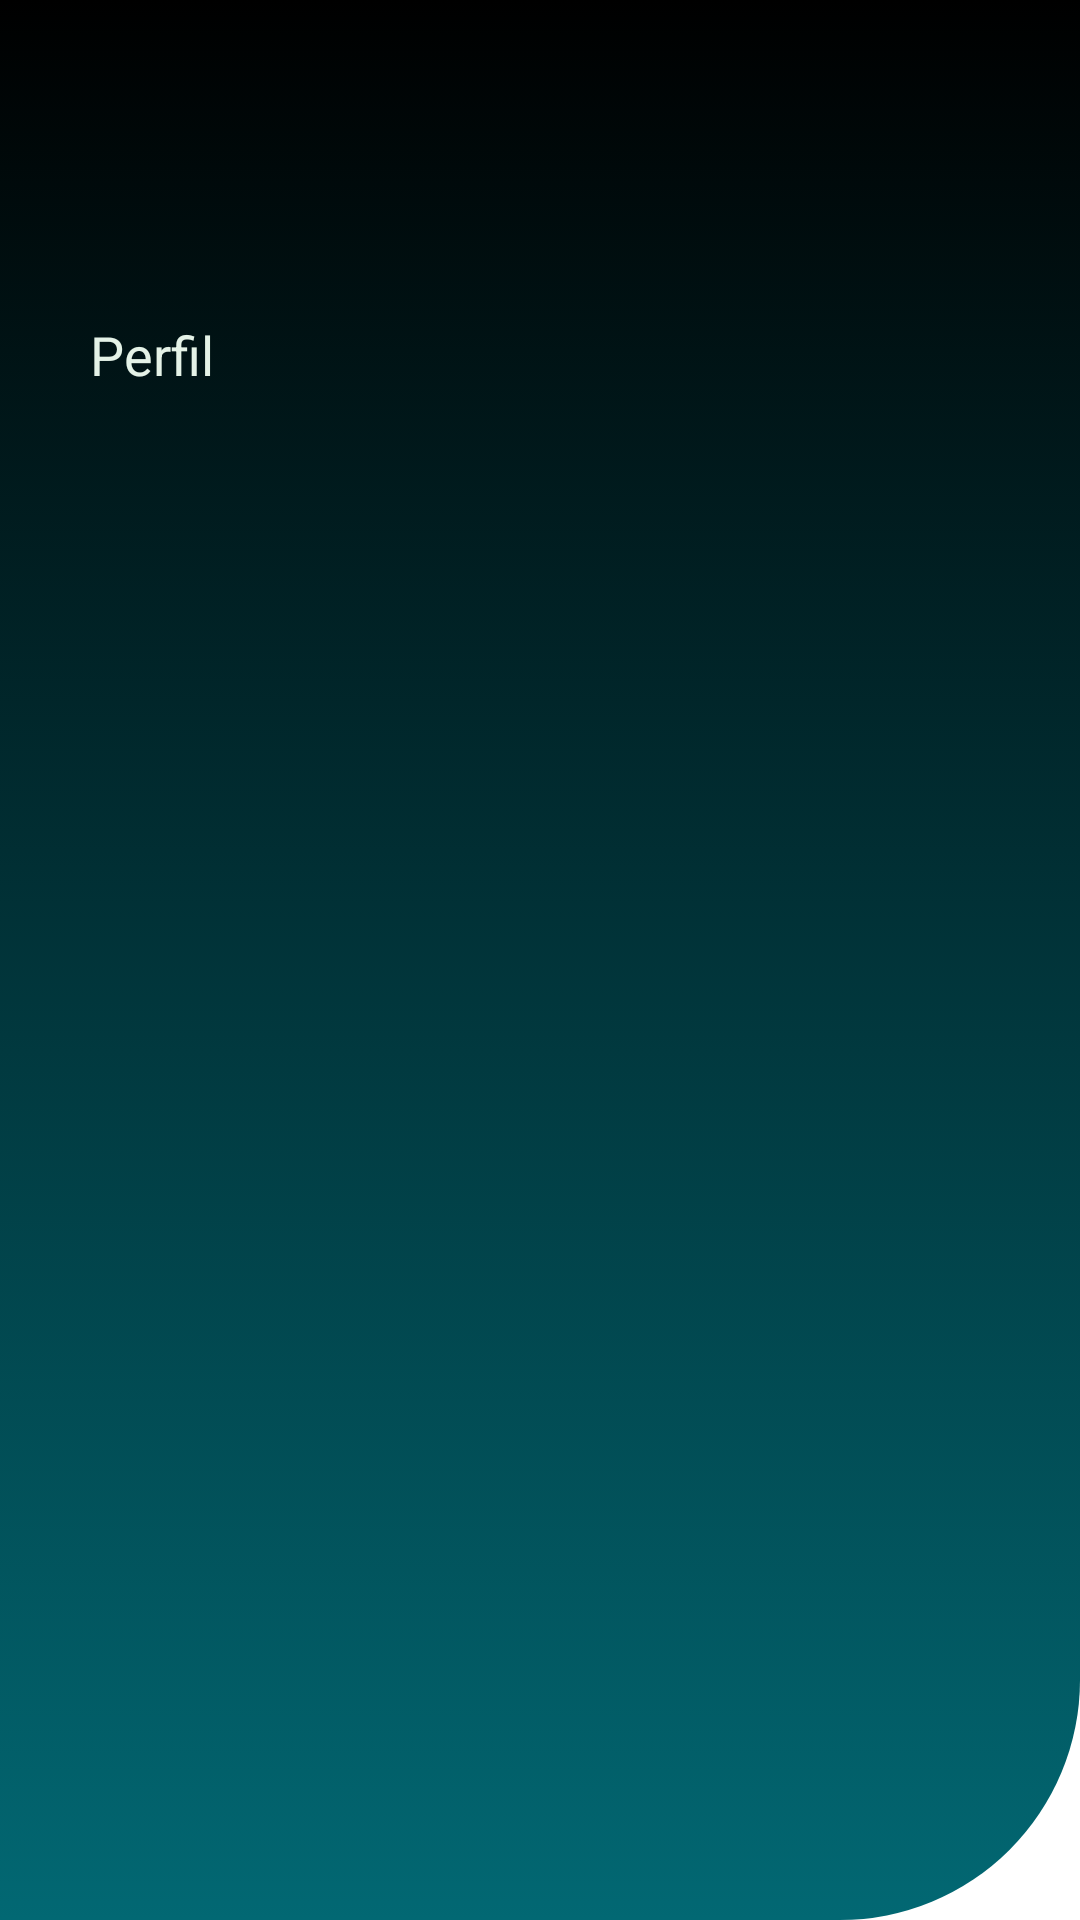

Produce the Android XML layout that renders to this screen, including the resource entries it uses.
<!-- AndroidManifest.xml: application theme AppTheme -->
<!-- res/layout/nav_header.xml -->
<?xml version="1.0" encoding="utf-8"?>
<LinearLayout
    xmlns:android="http://schemas.android.com/apk/res/android"
    xmlns:app="http://schemas.android.com/apk/res-auto"
    xmlns:tools="http://schemas.android.com/tools"
    android:orientation = "vertical"
    android:layout_width = "230dp"
    android:layout_height = "176dp"
    android:gravity = "bottom"
    android:padding = "16dp"
    android:background = "@drawable/nav_top_back"
    android:theme = "@style/ThemeOverlay.AppCompat.Dark">


    <LinearLayout
        android:layout_width="wrap_content"
        android:layout_height="wrap_content"
        android:orientation="horizontal">

        <ImageView
            android:id="@+id/imgvPerfil"
            android:layout_width="70dp"
            android:layout_height="70dp"
            android:layout_marginTop="10dp"
            app:srcCompat="@drawable/profilexml"
            app:tint="@color/iconos" />

    </LinearLayout>

    <LinearLayout
        android:layout_width="match_parent"
        android:layout_height="match_parent"
        android:orientation="horizontal">

        <TextView
            android:id="@+id/textView2"
            android:layout_width="wrap_content"
            android:layout_height="wrap_content"
            android:layout_marginLeft="14dp"
            android:layout_marginTop="10dp"
            android:layout_marginBottom="5dp"
            android:text="@string/perfil"
            android:textColor="#E4F2E7"
            android:textSize="18dp"
            tools:text="@string/perfil" />
    </LinearLayout>


</LinearLayout>
<!-- resources referenced by this layout -->
<resources>
  <color name="iconos">#E4F2E7</color>
  <!-- drawable nav_top_back (drawable) -->
  <?xml version="1.0" encoding="utf-8"?>
  <selector xmlns:android="http://schemas.android.com/apk/res/android">
  
      <item>
          <shape android:shape="rectangle">
              <gradient android:angle="50"
                  android:startColor="@color/black"
                  android:endColor="@color/menu_bar_2"
                  android:type="linear"
                  android:dither="true"/>
              <corners android:bottomRightRadius="80dp"/>
          </shape>
      </item>
  
  </selector>
  <string name="perfil">Perfil</string>
  <color name="black">#FF000000</color>
  <color name="menu_bar_2">#026873</color>
</resources>
